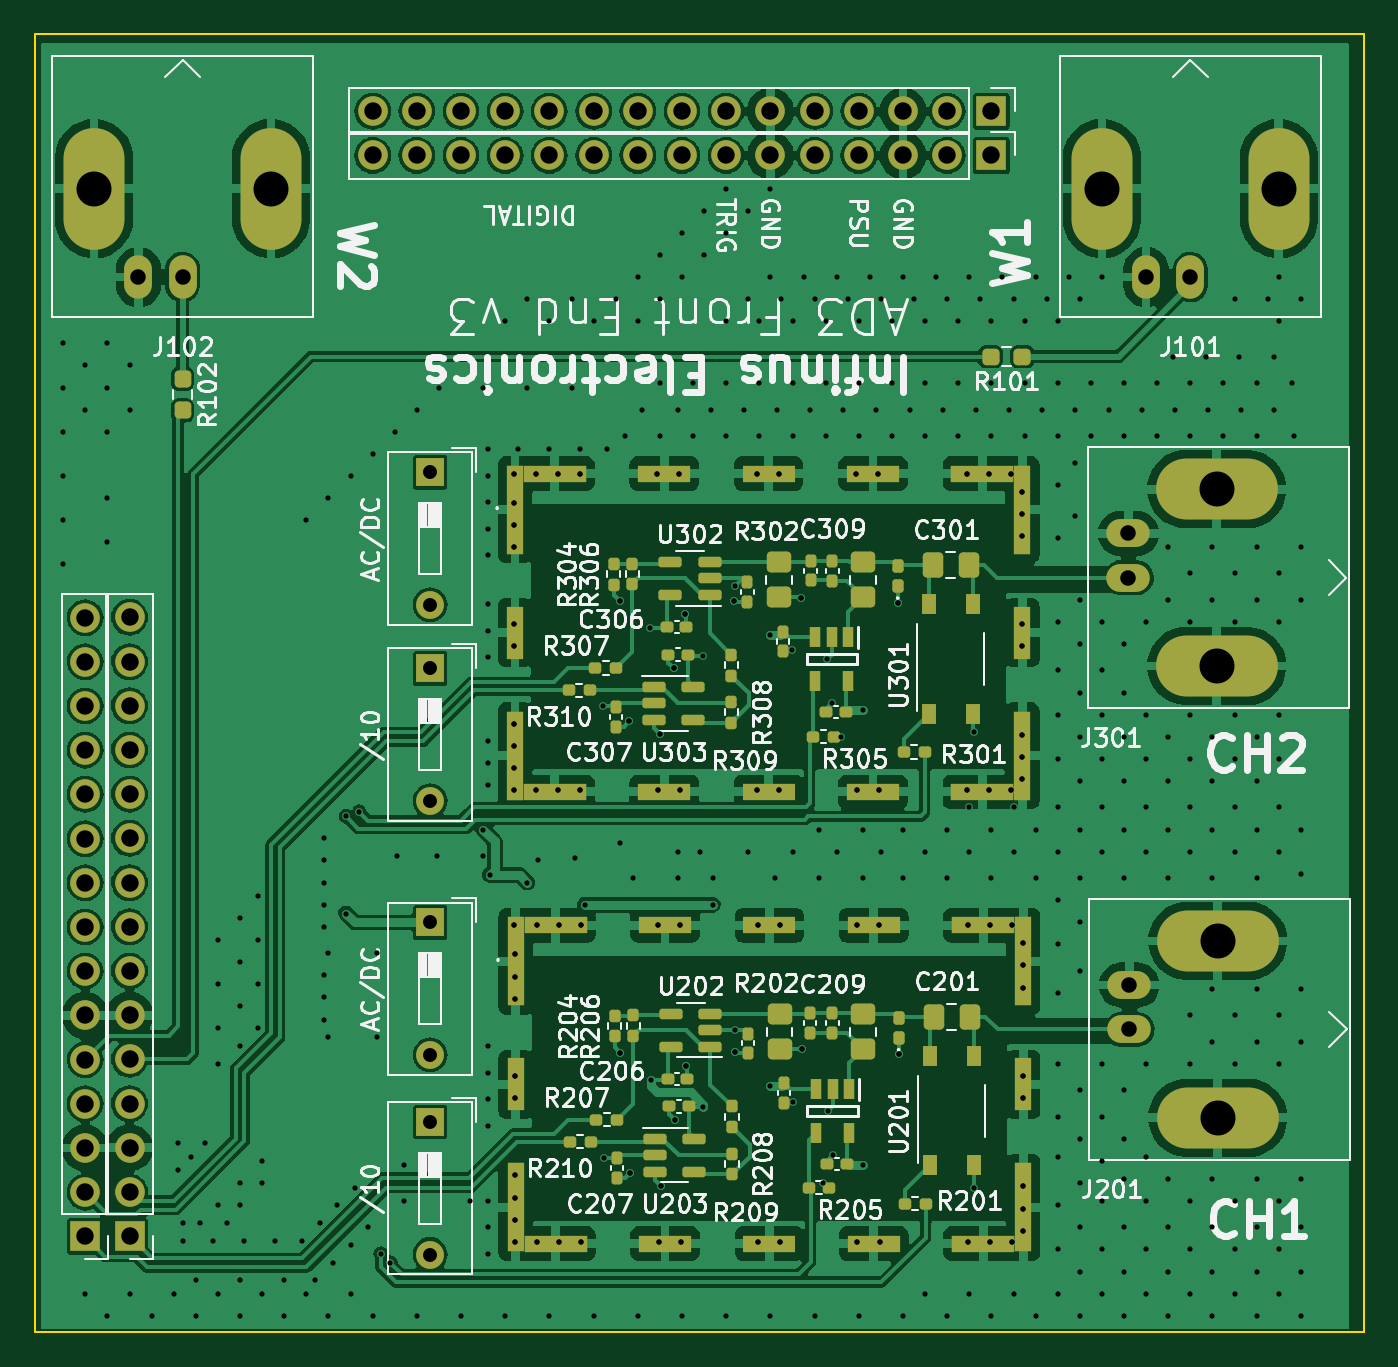
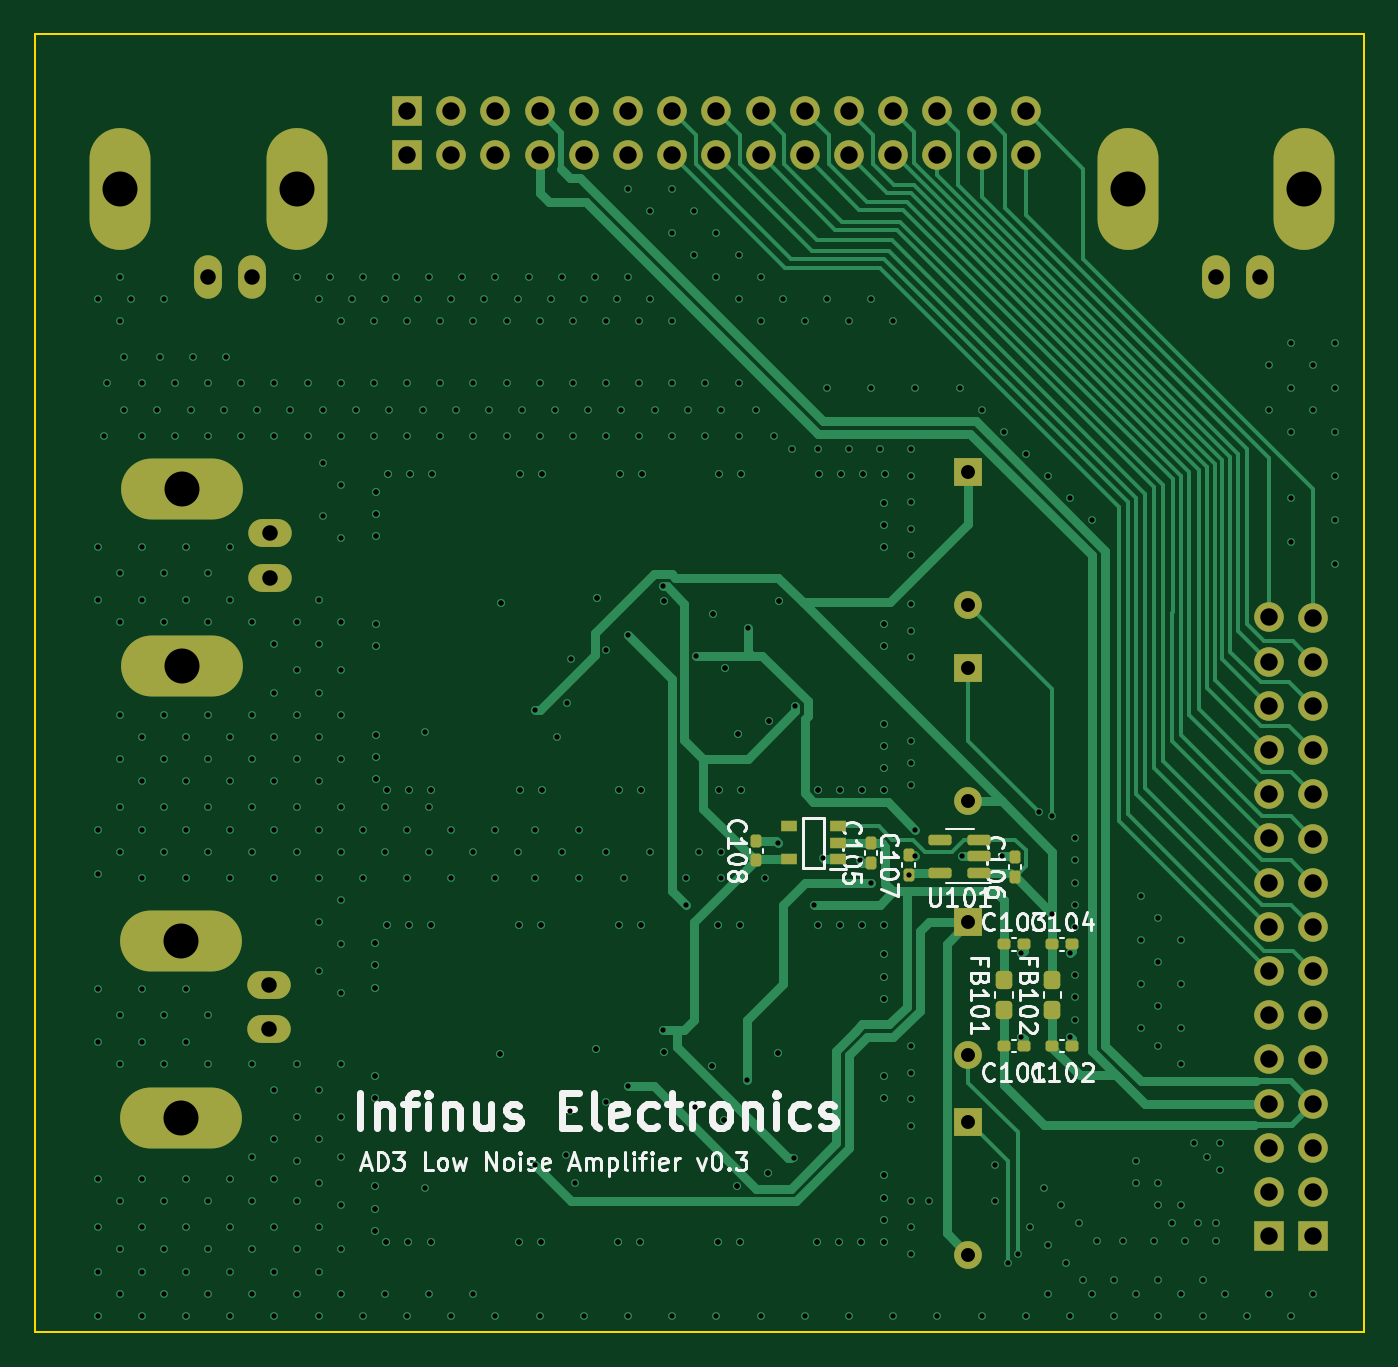
Circuit board: 11 layer files. Board 76.4 x 74.6 mm.
- bottom_copper: AD3 Front End Amplifier-B_Cu.gbl (37481 bytes)
- bottom_mask: AD3 Front End Amplifier-B_Mask.gbs (4849 bytes)
- paste: AD3 Front End Amplifier-B_Paste.gbp (2325 bytes)
- bottom_silk: AD3 Front End Amplifier-B_Silkscreen.gbo (54105 bytes)
- outline: AD3 Front End Amplifier-Edge_Cuts.gm1 (665 bytes)
- top_copper: AD3 Front End Amplifier-F_Cu.gtl (250386 bytes)
- top_mask: AD3 Front End Amplifier-F_Mask.gts (9584 bytes)
- paste: AD3 Front End Amplifier-F_Paste.gtp (7055 bytes)
- top_silk: AD3 Front End Amplifier-F_Silkscreen.gto (157523 bytes)
- drill: AD3 Front End Amplifier-NPTH.drl (272 bytes)
- drill: AD3 Front End Amplifier-PTH.drl (13076 bytes)

=== bottom_copper: AD3 Front End Amplifier-B_Cu.gbl (37481 bytes, source omitted) ===
=== bottom_mask: AD3 Front End Amplifier-B_Mask.gbs ===
G04 #@! TF.GenerationSoftware,KiCad,Pcbnew,7.0.7*
G04 #@! TF.CreationDate,2023-12-28T09:15:15+02:00*
G04 #@! TF.ProjectId,AD3 Front End Amplifier,41443320-4672-46f6-9e74-20456e642041,rev?*
G04 #@! TF.SameCoordinates,Original*
G04 #@! TF.FileFunction,Soldermask,Bot*
G04 #@! TF.FilePolarity,Negative*
%FSLAX46Y46*%
G04 Gerber Fmt 4.6, Leading zero omitted, Abs format (unit mm)*
G04 Created by KiCad (PCBNEW 7.0.7) date 2023-12-28 09:15:15*
%MOMM*%
%LPD*%
G01*
G04 APERTURE LIST*
G04 Aperture macros list*
%AMRoundRect*
0 Rectangle with rounded corners*
0 $1 Rounding radius*
0 $2 $3 $4 $5 $6 $7 $8 $9 X,Y pos of 4 corners*
0 Add a 4 corners polygon primitive as box body*
4,1,4,$2,$3,$4,$5,$6,$7,$8,$9,$2,$3,0*
0 Add four circle primitives for the rounded corners*
1,1,$1+$1,$2,$3*
1,1,$1+$1,$4,$5*
1,1,$1+$1,$6,$7*
1,1,$1+$1,$8,$9*
0 Add four rect primitives between the rounded corners*
20,1,$1+$1,$2,$3,$4,$5,0*
20,1,$1+$1,$4,$5,$6,$7,0*
20,1,$1+$1,$6,$7,$8,$9,0*
20,1,$1+$1,$8,$9,$2,$3,0*%
G04 Aperture macros list end*
%ADD10R,1.600000X1.600000*%
%ADD11O,1.600000X1.600000*%
%ADD12O,1.600000X2.500000*%
%ADD13O,3.500000X7.000000*%
%ADD14R,1.700000X1.700000*%
%ADD15O,1.700000X1.700000*%
%ADD16O,2.500000X1.600000*%
%ADD17O,7.000000X3.500000*%
%ADD18RoundRect,0.237500X0.237500X-0.287500X0.237500X0.287500X-0.237500X0.287500X-0.237500X-0.287500X0*%
%ADD19RoundRect,0.155000X0.212500X0.155000X-0.212500X0.155000X-0.212500X-0.155000X0.212500X-0.155000X0*%
%ADD20R,0.900000X0.600000*%
%ADD21RoundRect,0.155000X0.155000X-0.212500X0.155000X0.212500X-0.155000X0.212500X-0.155000X-0.212500X0*%
%ADD22RoundRect,0.150000X-0.512500X-0.150000X0.512500X-0.150000X0.512500X0.150000X-0.512500X0.150000X0*%
G04 APERTURE END LIST*
D10*
X197612000Y-98685500D03*
D11*
X197612000Y-106305500D03*
D12*
X241300000Y-76200000D03*
D13*
X236220000Y-71120000D03*
D12*
X238760000Y-76200000D03*
D13*
X246380000Y-71120000D03*
D10*
X197612000Y-113284000D03*
D11*
X197612000Y-120904000D03*
D14*
X180340000Y-131318000D03*
D15*
X180340000Y-128778000D03*
X180340000Y-126238000D03*
X180340000Y-123698000D03*
X180340000Y-121158000D03*
X180340000Y-118618000D03*
X180340000Y-116078000D03*
X180340000Y-113538000D03*
X180340000Y-110998000D03*
X180340000Y-108458000D03*
X180340000Y-105918000D03*
X180340000Y-103378000D03*
X180340000Y-100838000D03*
X180340000Y-98298000D03*
X180340000Y-95758000D03*
D14*
X229870000Y-66675000D03*
D15*
X227330000Y-66675000D03*
X224790000Y-66675000D03*
X222250000Y-66675000D03*
X219710000Y-66675000D03*
X217170000Y-66675000D03*
X214630000Y-66675000D03*
X212090000Y-66675000D03*
X209550000Y-66675000D03*
X207010000Y-66675000D03*
X204470000Y-66675000D03*
X201930000Y-66675000D03*
X199390000Y-66675000D03*
X196850000Y-66675000D03*
X194310000Y-66675000D03*
D10*
X197612000Y-87418500D03*
D11*
X197612000Y-95038500D03*
D16*
X237794800Y-119430400D03*
D17*
X242874800Y-114350400D03*
D16*
X237794800Y-116890400D03*
D17*
X242874800Y-124510400D03*
D12*
X183388000Y-76200000D03*
D13*
X178308000Y-71120000D03*
D12*
X180848000Y-76200000D03*
D13*
X188468000Y-71120000D03*
D14*
X177793200Y-131328000D03*
D15*
X177793200Y-128788000D03*
X177793200Y-126248000D03*
X177793200Y-123708000D03*
X177793200Y-121168000D03*
X177793200Y-118628000D03*
X177793200Y-116088000D03*
X177793200Y-113548000D03*
X177793200Y-111008000D03*
X177793200Y-108468000D03*
X177793200Y-105928000D03*
X177793200Y-103388000D03*
X177793200Y-100848000D03*
X177793200Y-98308000D03*
X177793200Y-95768000D03*
D14*
X229870000Y-69215500D03*
D15*
X227330000Y-69215500D03*
X224790000Y-69215500D03*
X222250000Y-69215500D03*
X219710000Y-69215500D03*
X217170000Y-69215500D03*
X214630000Y-69215500D03*
X212090000Y-69215500D03*
X209550000Y-69215500D03*
X207010000Y-69215500D03*
X204470000Y-69215500D03*
X201930000Y-69215500D03*
X199390000Y-69215500D03*
X196850000Y-69215500D03*
X194310000Y-69215500D03*
D16*
X237744000Y-93472000D03*
D17*
X242824000Y-88392000D03*
D16*
X237744000Y-90932000D03*
D17*
X242824000Y-98552000D03*
D10*
X197612000Y-124756500D03*
D11*
X197612000Y-132376500D03*
D18*
X195580000Y-118336000D03*
X195580000Y-116586000D03*
D19*
X195580000Y-120396000D03*
X194445000Y-120396000D03*
D20*
X205099000Y-109662000D03*
X205099000Y-108712000D03*
X205099000Y-107762000D03*
X207899000Y-107762000D03*
X207899000Y-109662000D03*
D19*
X195580000Y-114554000D03*
X194445000Y-114554000D03*
D21*
X209801000Y-109728000D03*
X209801000Y-108593000D03*
X201041000Y-110549500D03*
X201041000Y-109414500D03*
X194945000Y-110676500D03*
X194945000Y-109541500D03*
D22*
X196982500Y-110424000D03*
X196982500Y-109474000D03*
X196982500Y-108524000D03*
X199257500Y-108524000D03*
X199257500Y-110424000D03*
D19*
X192786000Y-120396000D03*
X191651000Y-120396000D03*
D18*
X192786000Y-118336000D03*
X192786000Y-116586000D03*
D21*
X203197000Y-109847000D03*
X203197000Y-108712000D03*
D19*
X192786000Y-114554000D03*
X191651000Y-114554000D03*
M02*

=== paste: AD3 Front End Amplifier-B_Paste.gbp (2325 bytes, source withheld) ===
=== bottom_silk: AD3 Front End Amplifier-B_Silkscreen.gbo (54105 bytes, source omitted) ===
=== outline: AD3 Front End Amplifier-Edge_Cuts.gm1 ===
G04 #@! TF.GenerationSoftware,KiCad,Pcbnew,7.0.7*
G04 #@! TF.CreationDate,2023-12-28T09:15:15+02:00*
G04 #@! TF.ProjectId,AD3 Front End Amplifier,41443320-4672-46f6-9e74-20456e642041,rev?*
G04 #@! TF.SameCoordinates,Original*
G04 #@! TF.FileFunction,Profile,NP*
%FSLAX46Y46*%
G04 Gerber Fmt 4.6, Leading zero omitted, Abs format (unit mm)*
G04 Created by KiCad (PCBNEW 7.0.7) date 2023-12-28 09:15:15*
%MOMM*%
%LPD*%
G01*
G04 APERTURE LIST*
G04 #@! TA.AperFunction,Profile*
%ADD10C,0.100000*%
G04 #@! TD*
G04 APERTURE END LIST*
D10*
X174892000Y-62230000D02*
X251270000Y-62230000D01*
X251270000Y-136830000D01*
X174892000Y-136830000D01*
X174892000Y-62230000D01*
M02*

=== top_copper: AD3 Front End Amplifier-F_Cu.gtl (250386 bytes, source omitted) ===
=== top_mask: AD3 Front End Amplifier-F_Mask.gts (9584 bytes, source omitted) ===
=== paste: AD3 Front End Amplifier-F_Paste.gtp (7055 bytes, source omitted) ===
=== top_silk: AD3 Front End Amplifier-F_Silkscreen.gto (157523 bytes, source omitted) ===
=== drill: AD3 Front End Amplifier-NPTH.drl ===
M48
; DRILL file {KiCad 7.0.7} date Thu Dec 28 09:15:22 2023
; FORMAT={-:-/ absolute / metric / decimal}
; #@! TF.CreationDate,2023-12-28T09:15:22+02:00
; #@! TF.GenerationSoftware,Kicad,Pcbnew,7.0.7
; #@! TF.FileFunction,NonPlated,1,4,NPTH
FMAT,2
METRIC
%
G90
G05
T0
M30

=== drill: AD3 Front End Amplifier-PTH.drl (13076 bytes, source omitted) ===
